Labelled photos from "dataset", an image-classification folder in vietcong117-bit/library. The possible labels are: art, business, comic, fiction, food, history, literature, math, religion, sport, tech.

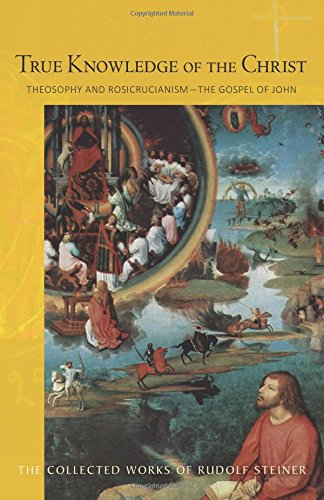
Label: religion

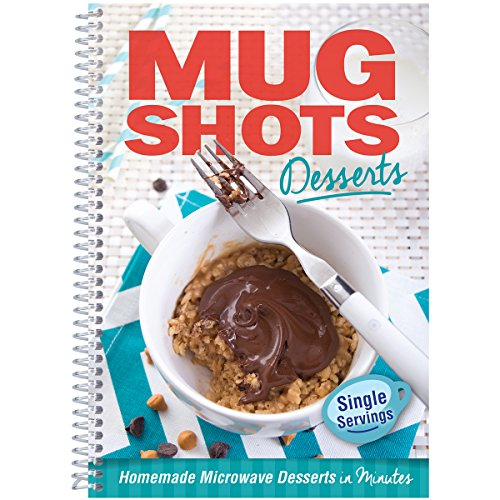
Label: food

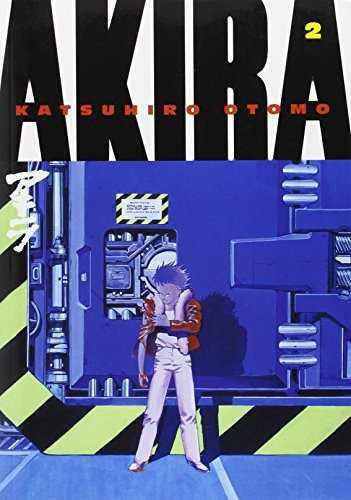
Label: comic

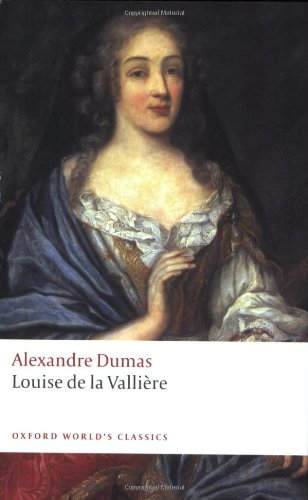
Label: literature

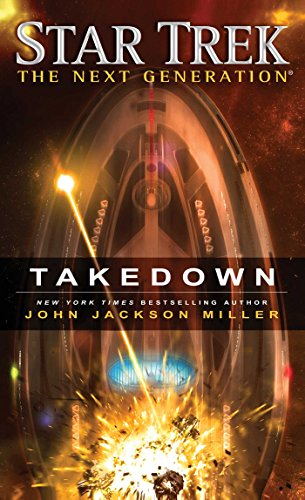
Label: fiction

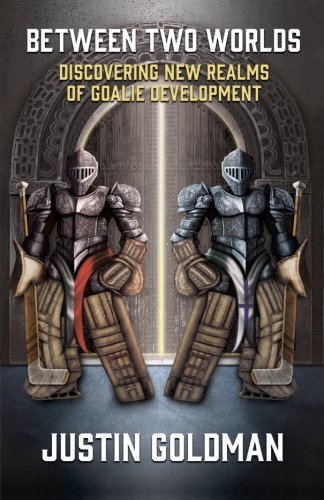
Label: sport
